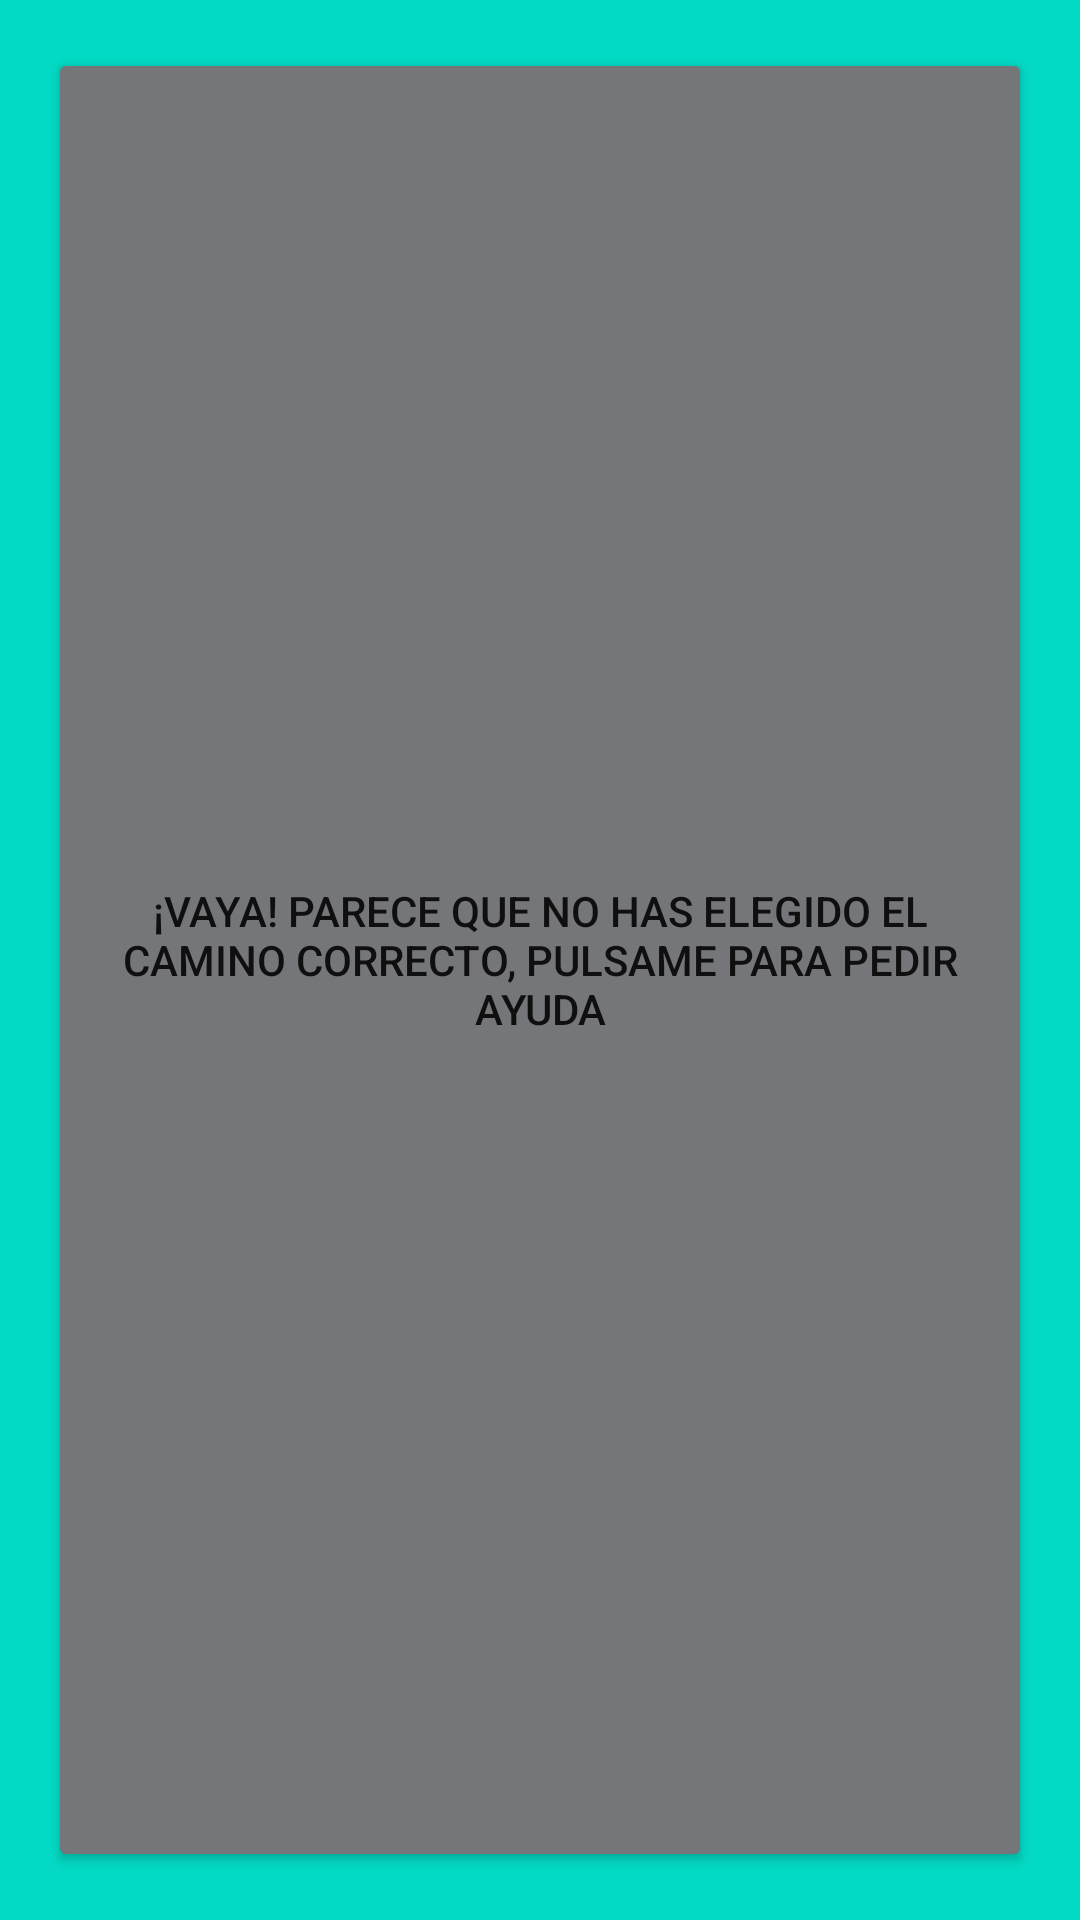

The Android layout XML behind this screen, and the referenced resources:
<!-- AndroidManifest.xml: application theme Theme.EBDIP_Devesh_Hanumante -->
<!-- res/layout/activity_main3.xml -->
<?xml version="1.0" encoding="utf-8"?>
<RelativeLayout xmlns:android="http://schemas.android.com/apk/res/android"
    xmlns:app="http://schemas.android.com/apk/res-auto"
    xmlns:tools="http://schemas.android.com/tools"
    android:padding="@dimen/global_padding"
    android:layout_width="match_parent"
    android:background="@color/teal_200"
    android:layout_height="match_parent"
    tools:context=".MainActivity3">

    <Button
        android:id="@+id/btn_activity3"
        android:layout_width="match_parent"
        android:layout_height="match_parent"
        android:backgroundTint="@color/material_dynamic_neutral50"
        android:text="@string/btn_act3"/>



</RelativeLayout>
<!-- resources referenced by this layout -->
<resources>
  <dimen name="global_padding">16dp</dimen>
  <string name="btn_act3">¡Vaya! parece que no has elegido el camino correcto, pulsame para pedir ayuda</string>
  <style name="Theme.EBDIP_Devesh_Hanumante" parent="Theme.MaterialComponents.DayNight.DarkActionBar">
          
          <item name="colorPrimary">@color/purple_500</item>
          <item name="colorPrimaryVariant">@color/purple_700</item>
          <item name="colorOnPrimary">@color/white</item>
          
          <item name="colorSecondary">@color/teal_200</item>
          <item name="colorSecondaryVariant">@color/teal_700</item>
          <item name="colorOnSecondary">@color/black</item>
          
          <item name="android:statusBarColor">?attr/colorPrimaryVariant</item>
          
      </style>
  <!-- not gathered from this repository: default colours our renderer supplied (Android Studio template values) -->
  <color name="purple_500">#FF6200EE</color>
  <color name="purple_700">#FF3700B3</color>
  <color name="teal_200">#FF03DAC5</color>
  <color name="teal_700">#FF018786</color>
  <color name="black">#FF000000</color>
  <color name="white">#FFFFFFFF</color>
</resources>
